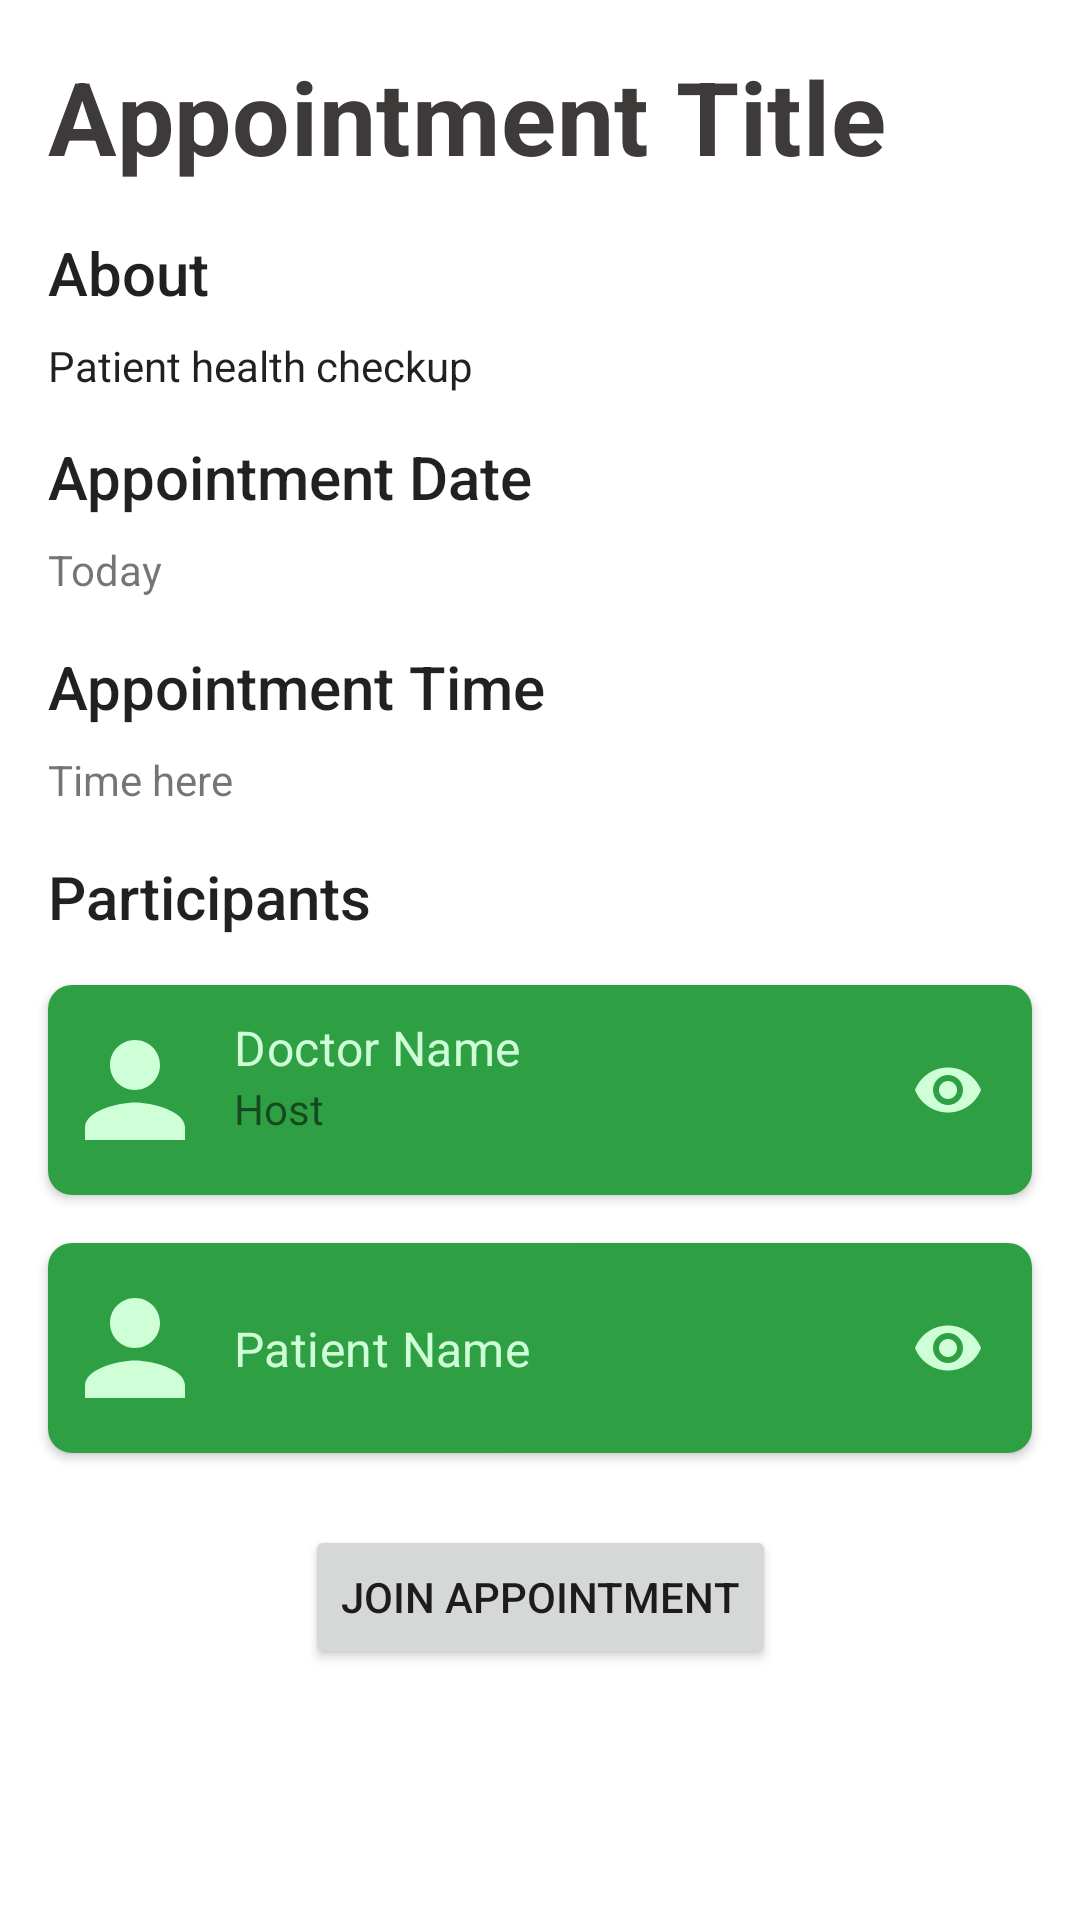

This screen was rendered from an Android layout file. Write that file and the resources it references.
<!-- AndroidManifest.xml: application theme Theme.AgapeLife.NoActionBar -->
<!-- res/layout/activity_appointment_joining_room.xml -->
<?xml version="1.0" encoding="utf-8"?>
<androidx.constraintlayout.widget.ConstraintLayout xmlns:android="http://schemas.android.com/apk/res/android"
    xmlns:app="http://schemas.android.com/apk/res-auto"
    xmlns:tools="http://schemas.android.com/tools"
    android:layout_width="match_parent"
    android:layout_height="match_parent"
    tools:context=".appointments.AppointmentJoiningRoomActivity">

    <TextView
        android:id="@+id/tv_appointment_title"
        style="@style/TextAppearance.MaterialComponents.Headline4"
        android:layout_width="0dp"
        android:layout_height="wrap_content"
        android:layout_marginStart="16dp"
        android:layout_marginTop="16dp"
        android:layout_marginEnd="16dp"
        android:fontFamily="sans-serif-condensed"
        android:text="Appointment Title"
        android:textColor="#3F3A3A"
        android:textStyle="bold"
        app:layout_constraintEnd_toEndOf="parent"
        app:layout_constraintStart_toStartOf="parent"
        app:layout_constraintTop_toTopOf="parent"
        tools:fontFamily="sans-serif-condensed" />

    <TextView
        android:id="@+id/tv_participants"
        style="@style/TextAppearance.AppCompat.Title"
        android:layout_width="0dp"
        android:layout_height="wrap_content"
        android:layout_marginStart="16dp"

        android:layout_marginTop="16dp"
        android:layout_marginEnd="16dp"
        android:text="Participants"
        app:layout_constraintEnd_toEndOf="parent"
        app:layout_constraintHorizontal_bias="0.0"
        app:layout_constraintStart_toStartOf="parent"
        app:layout_constraintTop_toBottomOf="@+id/tv_aptmt_time" />

    <androidx.cardview.widget.CardView
        android:id="@+id/card_host"
        android:layout_width="0dp"
        android:layout_height="70dp"
        android:layout_marginStart="16dp"
        android:layout_marginTop="16dp"
        android:layout_marginEnd="16dp"
        app:cardCornerRadius="8dp"
        app:layout_constraintEnd_toEndOf="parent"
        app:layout_constraintStart_toStartOf="parent"
        app:layout_constraintTop_toBottomOf="@+id/tv_participants" >

        <androidx.constraintlayout.widget.ConstraintLayout
            android:layout_width="match_parent"
            android:background="@color/agape_primary"
            android:layout_height="match_parent">
            <ImageView
                android:id="@+id/iv_doctor_profile_image"
                android:layout_width="50dp"
                android:layout_height="50dp"
                android:layout_marginVertical="4dp"
                android:layout_marginStart="4dp"
                android:scaleType="centerCrop"
                app:layout_constraintBottom_toBottomOf="parent"
                app:layout_constraintStart_toStartOf="parent"
                app:layout_constraintTop_toTopOf="parent"
                app:srcCompat="@drawable/ic_baseline_person_24"
                />

            <TextView
                android:id="@+id/tv_doctor_details_name"
                style="@style/TextAppearance.MaterialComponents.Subtitle1"
                android:layout_width="wrap_content"
                android:layout_height="wrap_content"
                android:layout_marginStart="8dp"
                android:text="Doctor Name"
                android:textColor="@color/agape_layout_text"
                app:layout_constraintStart_toEndOf="@+id/iv_doctor_profile_image"
                app:layout_constraintTop_toTopOf="@+id/iv_doctor_profile_image" />

            <TextView
                android:id="@+id/tv_doctor_details_hospital"
                android:layout_width="wrap_content"
                android:layout_height="wrap_content"
                android:layout_marginStart="8dp"
                android:text="Host"
                app:layout_constraintStart_toEndOf="@+id/iv_doctor_profile_image"
                app:layout_constraintTop_toBottomOf="@+id/tv_doctor_details_name" />

            <ImageView
                android:id="@+id/iv_view_doctor"
                android:layout_width="wrap_content"
                android:layout_height="wrap_content"
                android:layout_marginEnd="16dp"
                app:layout_constraintBottom_toBottomOf="parent"
                app:layout_constraintEnd_toEndOf="parent"
                app:layout_constraintTop_toTopOf="parent"
                app:srcCompat="@drawable/ic_baseline_remove_red_eye_24" />

        </androidx.constraintlayout.widget.ConstraintLayout>
    </androidx.cardview.widget.CardView>

    <TextView
        android:id="@+id/tv_meeting_about_title"
        style="@style/TextAppearance.AppCompat.Title"
        android:layout_width="0dp"
        android:layout_height="wrap_content"
        android:layout_marginStart="16dp"
        android:layout_marginTop="16dp"
        android:layout_marginEnd="16dp"
        android:text="About"
        app:layout_constraintEnd_toEndOf="parent"
        app:layout_constraintStart_toStartOf="parent"
        app:layout_constraintTop_toBottomOf="@+id/tv_appointment_title" />

    <TextView
        android:id="@+id/tv_about_text"
        style="@style/TextAppearance.AppCompat.Body1"
        android:layout_width="0dp"
        android:layout_height="wrap_content"
        android:layout_marginStart="16dp"
        android:layout_marginTop="8dp"
        android:layout_marginEnd="16dp"
        android:text="Patient health checkup"
        app:layout_constraintEnd_toEndOf="parent"
        app:layout_constraintStart_toStartOf="parent"
        app:layout_constraintTop_toBottomOf="@+id/tv_meeting_about_title" />

    <androidx.cardview.widget.CardView
        android:id="@+id/card_patient"
        android:layout_width="0dp"
        android:layout_height="70dp"
        android:layout_marginStart="16dp"
        android:layout_marginTop="16dp"
        android:layout_marginEnd="16dp"
        app:cardCornerRadius="8dp"
        app:layout_constraintEnd_toEndOf="parent"
        app:layout_constraintStart_toStartOf="parent"
        app:layout_constraintTop_toBottomOf="@+id/card_host">

        <androidx.constraintlayout.widget.ConstraintLayout
            android:layout_width="match_parent"
            android:layout_height="match_parent"
            android:background="@color/agape_primary">

            <ImageView
                android:id="@+id/iv_patient"
                android:layout_width="50dp"
                android:layout_height="50dp"
                android:layout_marginVertical="4dp"
                android:layout_marginStart="4dp"
                android:scaleType="centerCrop"
                app:layout_constraintBottom_toBottomOf="parent"
                app:layout_constraintStart_toStartOf="parent"
                app:layout_constraintTop_toTopOf="parent"
                app:srcCompat="@drawable/ic_baseline_person_24" />

            <TextView
                android:id="@+id/tv_patient_name"
                style="@style/TextAppearance.MaterialComponents.Subtitle1"
                android:layout_width="wrap_content"
                android:layout_height="wrap_content"
                android:layout_marginStart="8dp"
                android:text="Patient Name"
                android:textColor="@color/agape_layout_text"
                app:layout_constraintBottom_toBottomOf="parent"
                app:layout_constraintStart_toEndOf="@+id/iv_patient"
                app:layout_constraintTop_toTopOf="parent" />



            <ImageView
                android:id="@+id/iv_view_patient"
                android:layout_width="wrap_content"
                android:layout_height="wrap_content"
                android:layout_marginEnd="16dp"
                app:layout_constraintBottom_toBottomOf="parent"
                app:layout_constraintEnd_toEndOf="parent"
                app:layout_constraintTop_toTopOf="parent"
                app:srcCompat="@drawable/ic_baseline_remove_red_eye_24" />

        </androidx.constraintlayout.widget.ConstraintLayout>
    </androidx.cardview.widget.CardView>

    <Button
        android:id="@+id/btn_join_appointment"
        android:layout_width="wrap_content"
        android:layout_height="wrap_content"
        android:layout_marginTop="24dp"
        android:text="Join Appointment"
        app:layout_constraintEnd_toEndOf="parent"
        app:layout_constraintStart_toStartOf="parent"
        app:layout_constraintTop_toBottomOf="@+id/card_patient" />

    <TextView
        android:id="@+id/tv_date_title"
        style="@style/TextAppearance.AppCompat.Title"
        android:layout_width="0dp"
        android:layout_height="wrap_content"
        android:layout_marginStart="16dp"
        android:layout_marginTop="14dp"
        android:layout_marginEnd="16dp"
        android:text="Appointment Date"
        app:layout_constraintEnd_toEndOf="parent"
        app:layout_constraintHorizontal_bias="0.498"
        app:layout_constraintStart_toStartOf="parent"
        app:layout_constraintTop_toBottomOf="@+id/tv_about_text" />

    <TextView
        android:id="@+id/tv_aptmt_day"
        android:layout_width="0dp"
        android:layout_height="wrap_content"
        android:layout_marginStart="16dp"
        android:layout_marginTop="8dp"
        android:layout_marginEnd="16dp"
        android:text="Today"
        app:layout_constraintEnd_toEndOf="parent"
        app:layout_constraintStart_toStartOf="parent"
        app:layout_constraintTop_toBottomOf="@+id/tv_date_title" />

    <TextView
        android:id="@+id/tv_aptmt_time_title"
        style="@style/TextAppearance.AppCompat.Title"
        android:layout_width="0dp"
        android:layout_height="wrap_content"
        android:layout_marginStart="16dp"
        android:layout_marginTop="16dp"
        android:layout_marginEnd="16dp"
        android:text="Appointment Time"
        app:layout_constraintEnd_toEndOf="parent"
        app:layout_constraintStart_toStartOf="parent"
        app:layout_constraintTop_toBottomOf="@+id/tv_aptmt_day" />

    <TextView
        android:id="@+id/tv_aptmt_time"
        android:layout_width="0dp"
        android:layout_height="wrap_content"
        android:layout_marginStart="16dp"
        android:layout_marginTop="8dp"
        android:layout_marginEnd="16dp"
        android:text="Time here"
        app:layout_constraintEnd_toEndOf="parent"
        app:layout_constraintStart_toStartOf="parent"
        app:layout_constraintTop_toBottomOf="@+id/tv_aptmt_time_title" />
</androidx.constraintlayout.widget.ConstraintLayout>
<!-- resources referenced by this layout -->
<resources>
  <color name="agape_layout_text">#CEFFD7</color>
  <color name="agape_primary">#2F9F44</color>
  <!-- drawable ic_baseline_person_24 (drawable) -->
  <vector android:height="24dp" android:tint="#CEFFD7"
      android:viewportHeight="24" android:viewportWidth="24"
      android:width="24dp" xmlns:android="http://schemas.android.com/apk/res/android">
      <path android:fillColor="@android:color/white" android:pathData="M12,12c2.21,0 4,-1.79 4,-4s-1.79,-4 -4,-4 -4,1.79 -4,4 1.79,4 4,4zM12,14c-2.67,0 -8,1.34 -8,4v2h16v-2c0,-2.66 -5.33,-4 -8,-4z"/>
  </vector>
  <!-- drawable ic_baseline_remove_red_eye_24 (drawable) -->
  <vector android:height="24dp" android:tint="#CEFFD7"
      android:viewportHeight="24" android:viewportWidth="24"
      android:width="24dp" xmlns:android="http://schemas.android.com/apk/res/android">
      <path android:fillColor="@android:color/white" android:pathData="M12,4.5C7,4.5 2.73,7.61 1,12c1.73,4.39 6,7.5 11,7.5s9.27,-3.11 11,-7.5c-1.73,-4.39 -6,-7.5 -11,-7.5zM12,17c-2.76,0 -5,-2.24 -5,-5s2.24,-5 5,-5 5,2.24 5,5 -2.24,5 -5,5zM12,9c-1.66,0 -3,1.34 -3,3s1.34,3 3,3 3,-1.34 3,-3 -1.34,-3 -3,-3z"/>
  </vector>
  <style name="Theme.AgapeLife.NoActionBar" parent="Theme.AgapeLife">
          <item name="windowActionBar">false</item>
          <item name="windowNoTitle">true</item>
      </style>
  <style name="Theme.AgapeLife" parent="Theme.MaterialComponents.DayNight.DarkActionBar">
          
          <item name="colorPrimary">@color/agape_primary</item>
          <item name="colorPrimaryVariant">@color/agape_primary</item>
          <item name="colorOnPrimary">@color/agape_layout_text</item>
          
          <item name="colorSecondary">@color/agape_primary</item>
          <item name="colorSecondaryVariant">@color/agape_primary</item>
          <item name="colorOnSecondary">@color/agape_layout_text</item>
          
          <item name="android:statusBarColor" tools:targetApi="l">?attr/colorPrimaryVariant</item>
          
      </style>
</resources>
